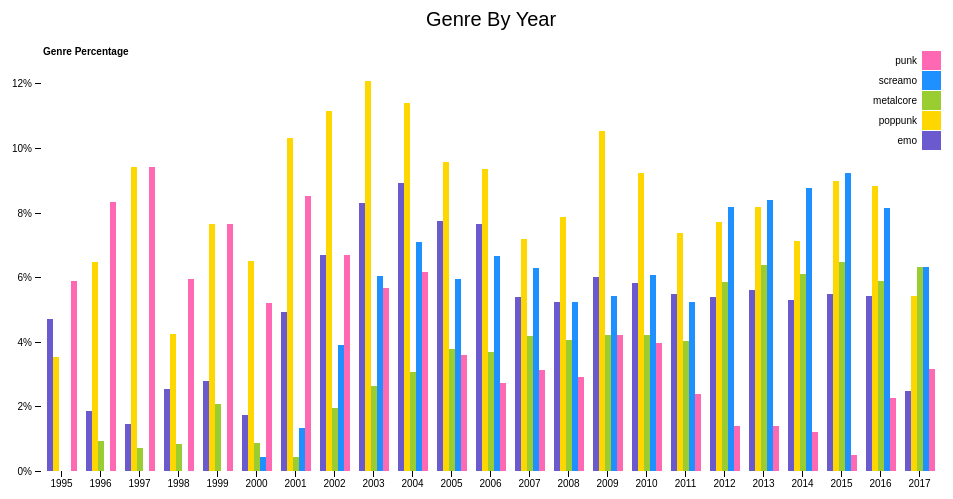
D3 v4 page, settled after 360 driven frames (6 s of simulated time); the page loaded 1 data file(s).



var svg = d3.select("svg"),
    margin = {top: 50, right: 20, bottom: 30, left: 40},
    width = +svg.attr("width") - margin.left - margin.right,
    height = +svg.attr("height") - margin.top - margin.bottom,
    g = svg.append("g").attr("transform", "translate(" + margin.left + "," + margin.top + ")");

var x0 = d3.scaleBand()
    .rangeRound([0, width])
    .paddingInner(0.1);

var x1 = d3.scaleBand()
    .padding(0.05);

var y = d3.scaleLinear()
    .rangeRound([height, 0]);

var z = d3.scaleOrdinal()
    .range(["#6A5ACD", "#FFD700", "#9ACD32", "#1E90FF", "#FF69B4"]);

d3.csv("WarpedTour_top5genresyears.csv", function(d, i, columns) {
  for (var i = 1, n = columns.length; i < n; ++i) d[columns[i]] = +d[columns[i]];
  return d;
}, function(error, data) {
  if (error) throw error;

  var keys = data.columns.slice(1);

  x0.domain(data.map(function(d) { return d.year; }));
  x1.domain(keys).rangeRound([0, x0.bandwidth()]);
  y.domain([0, d3.max(data, function(d) { return d3.max(keys, function(key) { return d[key]; }); })]).nice();

  g.append("g")
    .selectAll("g")
    .data(data)
    .enter().append("g")
      .attr("transform", function(d) { return "translate(" + x0(d.year) + ",0)"; })
    .selectAll("rect")
    .data(function(d) { return keys.map(function(key) { return {key: key, value: d[key]}; }); })
    .enter().append("rect")
      .attr("x", function(d) { return x1(d.key); })
      .attr("y", function(d) { return y(d.value); })
      .attr("width", x1.bandwidth())
      .attr("height", function(d) { return height - y(d.value); })
      .attr("fill", function(d) { return z(d.key); });

  g.append("g")
      .attr("class", "axis")
      .attr("transform", "translate(0," + height + ")")
      .call(d3.axisBottom(x0));

  g.append("g")
      .attr("class", "axis")
      .call(d3.axisLeft(y).ticks(5, "%"))
    .append("text")
      .attr("x", 2)
      .attr("y", y(y.ticks().pop()) + 0.5)
      .attr("dy", "0.32em")
      .attr("fill", "#000")
      .attr("font-weight", "bold")
      .attr("text-anchor", "start")
      .text("Genre Percentage");

  g.append("text")
    .attr("x", (width / 2))
    .attr("y", 0 - (margin.top / 2))
    .attr("text-anchor", "middle")
    .style("font-size", "20px")
    .style("font-family", "sans-serif")
    .style("text-decoration", "bold")
    .text("Genre By Year");

  var legend = g.append("g")
      .attr("font-family", "sans-serif")
      .attr("font-size", 10)
      .attr("text-anchor", "end")
    .selectAll("g")
    .data(keys.slice().reverse())
    .enter().append("g")
      .attr("transform", function(d, i) { return "translate(0," + i * 20 + ")"; });

  legend.append("rect")
      .attr("x", width - 19)
      .attr("width", 19)
      .attr("height", 19)
      .attr("fill", z);

  legend.append("text")
      .attr("x", width - 24)
      .attr("y", 9.5)
      .attr("dy", "0.32em")
      .text(function(d) { return d; });
});



### data: WarpedTour_top5genresyears.csv
year, emo, poppunk, metalcore, screamo, punk
1995, 0.04706, 0.03529, 0.0, 0.0, 0.05882
1996, 0.01852, 0.06481, 0.009259, 0.0, 0.08333
1997, 0.01449, 0.0942, 0.007246, 0.0, 0.0942
1998, 0.02542, 0.04237, 0.008474, 0.0, 0.05932
1999, 0.02778, 0.07639, 0.02083, 0.0, 0.07639
2000, 0.01732, 0.06494, 0.008658, 0.004329, 0.05195
2001, 0.04933, 0.1031, 0.004484, 0.01345, 0.0852
2002, 0.06685, 0.1114, 0.0195, 0.039, 0.06685
2003, 0.08302, 0.1208, 0.02642, 0.06038, 0.0566
2004, 0.08923, 0.1138, 0.03077, 0.07077, 0.06154
2005, 0.07748, 0.0955, 0.03784, 0.05946, 0.03604
2006, 0.07635, 0.0936, 0.03695, 0.0665, 0.02709
2007, 0.05381, 0.07175, 0.04185, 0.06278, 0.03139
2008, 0.05233, 0.07849, 0.0407, 0.05233, 0.02907
2009, 0.06006, 0.1051, 0.04204, 0.05405, 0.04204
2010, 0.05805, 0.09235, 0.04222, 0.06069, 0.03958
2011, 0.05463, 0.07363, 0.04038, 0.05226, 0.02375
2012, 0.05374, 0.0771, 0.05841, 0.08178, 0.01402
2013, 0.05589, 0.08184, 0.06387, 0.08383, 0.01397
2014, 0.05295, 0.07128, 0.0611, 0.08758, 0.01222
2015, 0.05486, 0.08978, 0.06484, 0.09227, 0.004987
2016, 0.0543, 0.08824, 0.05882, 0.08145, 0.02262
2017, 0.02483, 0.05418, 0.06321, 0.06321, 0.0316